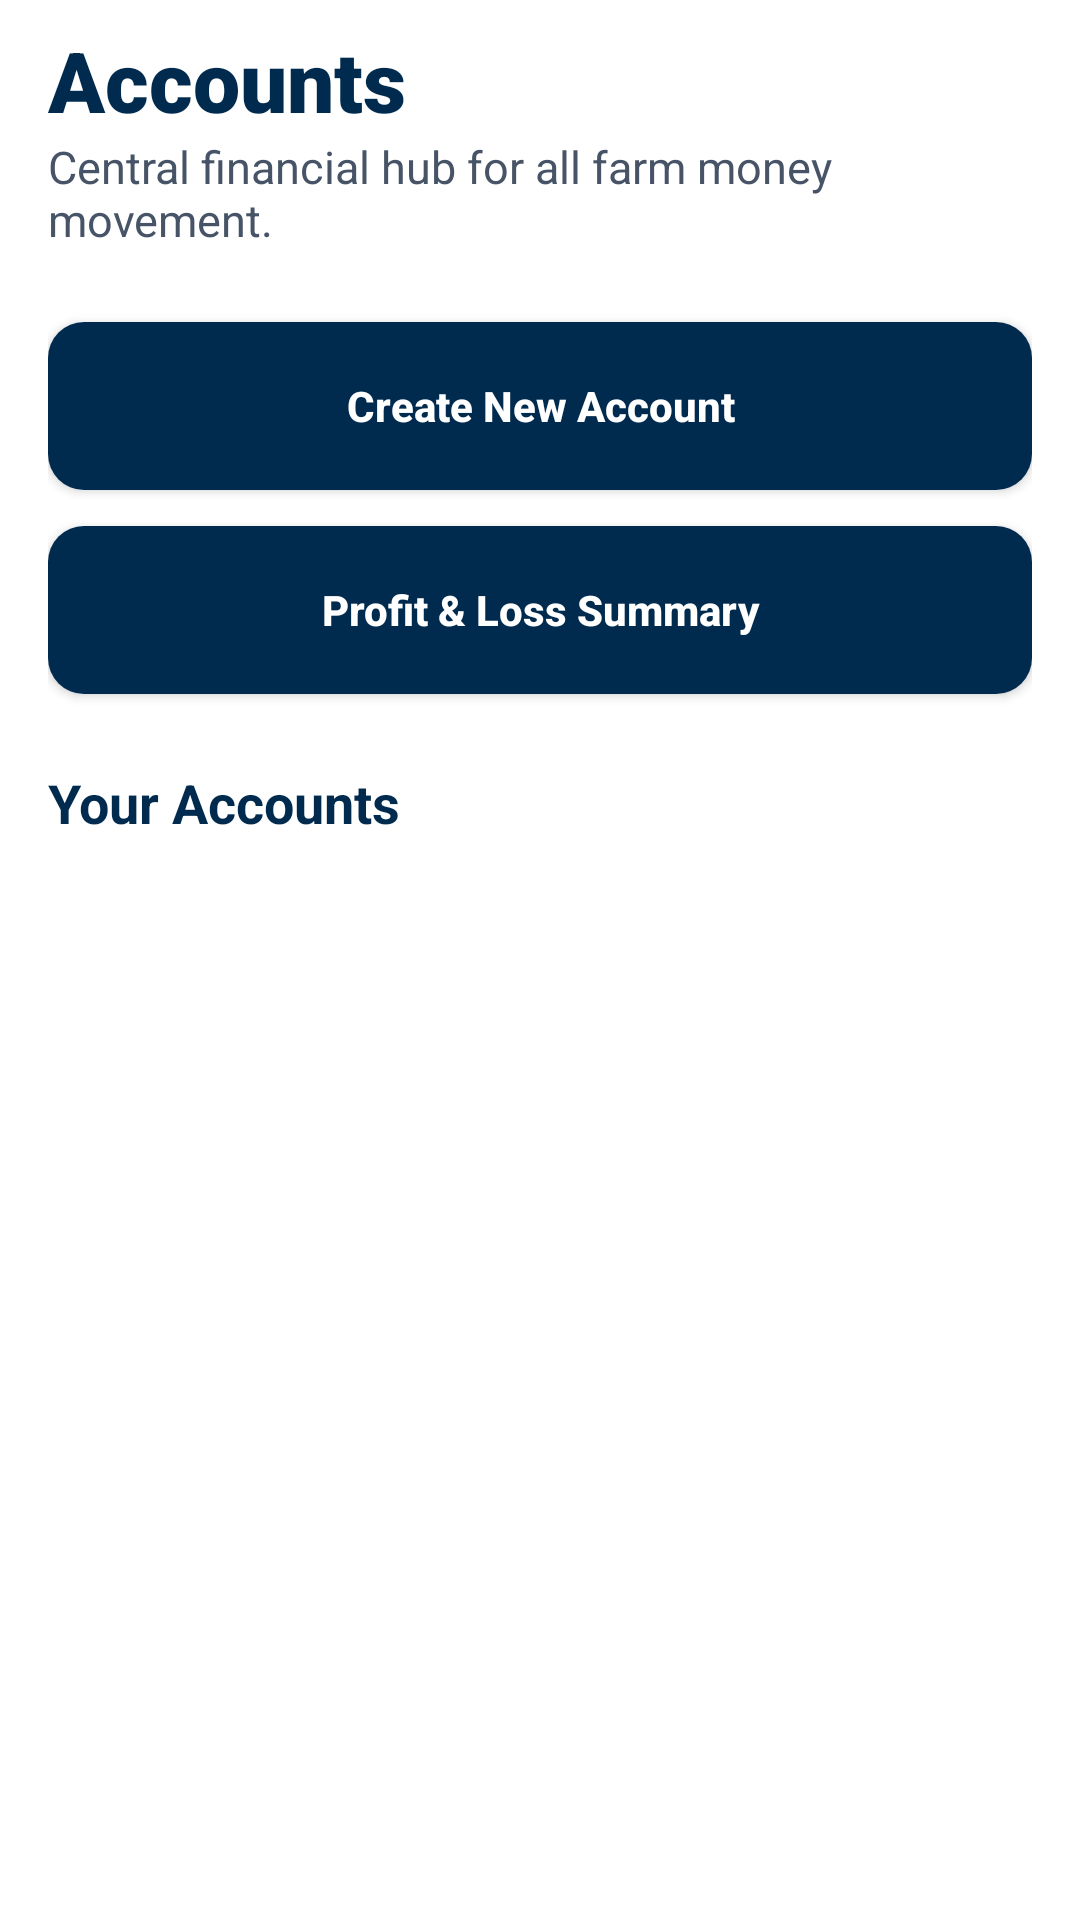

Produce the Android XML layout that renders to this screen, including the resource entries it uses.
<!-- AndroidManifest.xml: application theme Theme.LabourAttendance -->
<!-- res/layout/activity_accounts.xml -->
<?xml version="1.0" encoding="utf-8"?>
<LinearLayout xmlns:android="http://schemas.android.com/apk/res/android"
    android:id="@+id/accountsRoot"
    android:layout_width="match_parent"
    android:layout_height="match_parent"
    android:background="@color/bg_main"
    android:orientation="vertical"
    android:paddingStart="16dp"
    android:paddingEnd="16dp"
    android:paddingBottom="16dp"
    android:paddingTop="8dp">

    <TextView
        android:layout_width="match_parent"
        android:layout_height="wrap_content"
        android:text="@string/title_accounts"
        android:textColor="@color/text_primary"
        android:textSize="28sp"
        android:fontFamily="sans-serif-black"
        android:textStyle="bold" />

    <TextView
        android:layout_width="match_parent"
        android:layout_height="wrap_content"
        android:layout_marginTop="0dp"
        android:layout_marginBottom="24dp"
        android:text="@string/desc_accounts"
        android:textColor="@color/text_secondary"
        android:textSize="15sp" />

    <Button
        android:id="@+id/buttonAddAccount"
        android:layout_width="match_parent"
        android:layout_height="56dp"
        android:layout_marginBottom="12dp"
        android:background="@drawable/bg_button_primary"
        android:text="@string/btn_create_account"
        android:textAllCaps="false"
        android:textColor="@color/white"
        android:textStyle="bold" />

    <Button
        android:id="@+id/buttonProfitLoss"
        android:layout_width="match_parent"
        android:layout_height="56dp"
        android:layout_marginBottom="24dp"
        android:background="@drawable/bg_button_primary"
        android:text="@string/btn_profit_loss"
        android:textAllCaps="false"
        android:textColor="@color/white"
        android:textStyle="bold" />

    <TextView
        android:layout_width="wrap_content"
        android:layout_height="wrap_content"
        android:layout_marginBottom="12dp"
        android:text="@string/title_your_accounts"
        android:textColor="@color/text_primary"
        android:textSize="18sp"
        android:textStyle="bold" />

    <ScrollView
        android:layout_width="match_parent"
        android:layout_height="0dp"
        android:layout_weight="1">

        <LinearLayout
            android:id="@+id/accountsListContainer"
            android:layout_width="match_parent"
            android:layout_height="wrap_content"
            android:orientation="vertical" />
    </ScrollView>

</LinearLayout>
<!-- resources referenced by this layout -->
<resources>
  <color name="bg_main">#FFFFFF</color>
  <color name="text_primary">#002B4E</color>
  <color name="text_secondary">#475467</color>
  <color name="white">#FFFFFF</color>
  <!-- drawable bg_button_primary (drawable) -->
  <?xml version="1.0" encoding="utf-8"?>
  <ripple xmlns:android="http://schemas.android.com/apk/res/android"
      android:color="#40FFFFFF">
      <item>
          <shape>
              <solid android:color="@color/brand_primary" />
              <corners android:radius="12dp" />
          </shape>
      </item>
  </ripple>
  <string name="btn_create_account">Create New Account</string>
  <string name="btn_profit_loss">Profit &amp; Loss Summary</string>
  <string name="desc_accounts">Central financial hub for all farm money movement.</string>
  <string name="title_accounts">Accounts</string>
  <string name="title_your_accounts">Your Accounts</string>
  <style name="Theme.LabourAttendance" parent="Theme.Material3.Light.NoActionBar">
          
          <item name="colorPrimary">@color/brand_primary</item>
          <item name="colorOnPrimary">@color/white</item>
          <item name="colorPrimaryContainer">#E0EAFF</item>
          <item name="colorOnPrimaryContainer">@color/brand_primary</item>
  
          
          <item name="colorSecondary">@color/brand_secondary</item>
          <item name="colorOnSecondary">@color/white</item>
  
          
          <item name="android:statusBarColor">@color/bg_main</item>
          <item name="android:windowLightStatusBar">true</item>
  
          
          <item name="android:windowBackground">@color/bg_main</item>
  
          
          <item name="android:windowSplashScreenBackground" tools:targetApi="s">@color/white</item>
          <item name="android:windowSplashScreenAnimatedIcon" tools:targetApi="s">@drawable/ic_app_logo</item>
  
          
          <item name="alertDialogTheme">@style/AppAlertDialogTheme</item>
          <item name="materialAlertDialogTheme">@style/AppAlertDialogTheme</item>
      </style>
  <color name="brand_primary">#002B4E</color>
  <color name="brand_secondary">#5A8D3F</color>
  <style name="ShapeAppearance.App.MediumComponent" parent="ShapeAppearance.Material3.MediumComponent">
          <item name="cornerSize">16dp</item>
      </style>
  <style name="AlertButton.Positive" parent="Widget.Material3.Button.TonalButton">
          <item name="android:textColor">@color/white</item>
          <item name="backgroundTint">@color/brand_primary</item>
          <item name="android:textStyle">bold</item>
          <item name="android:textSize">14sp</item>
      </style>
  <style name="AlertButton.Negative" parent="Widget.Material3.Button.TextButton">
          <item name="android:textColor">@color/text_secondary</item>
          <item name="android:textSize">14sp</item>
      </style>
  <style name="AlertButton.Neutral" parent="Widget.Material3.Button.TextButton">
          <item name="android:textColor">@color/brand_red</item>
          <item name="android:textSize">14sp</item>
      </style>
  <color name="brand_red">#F04438</color>
</resources>
